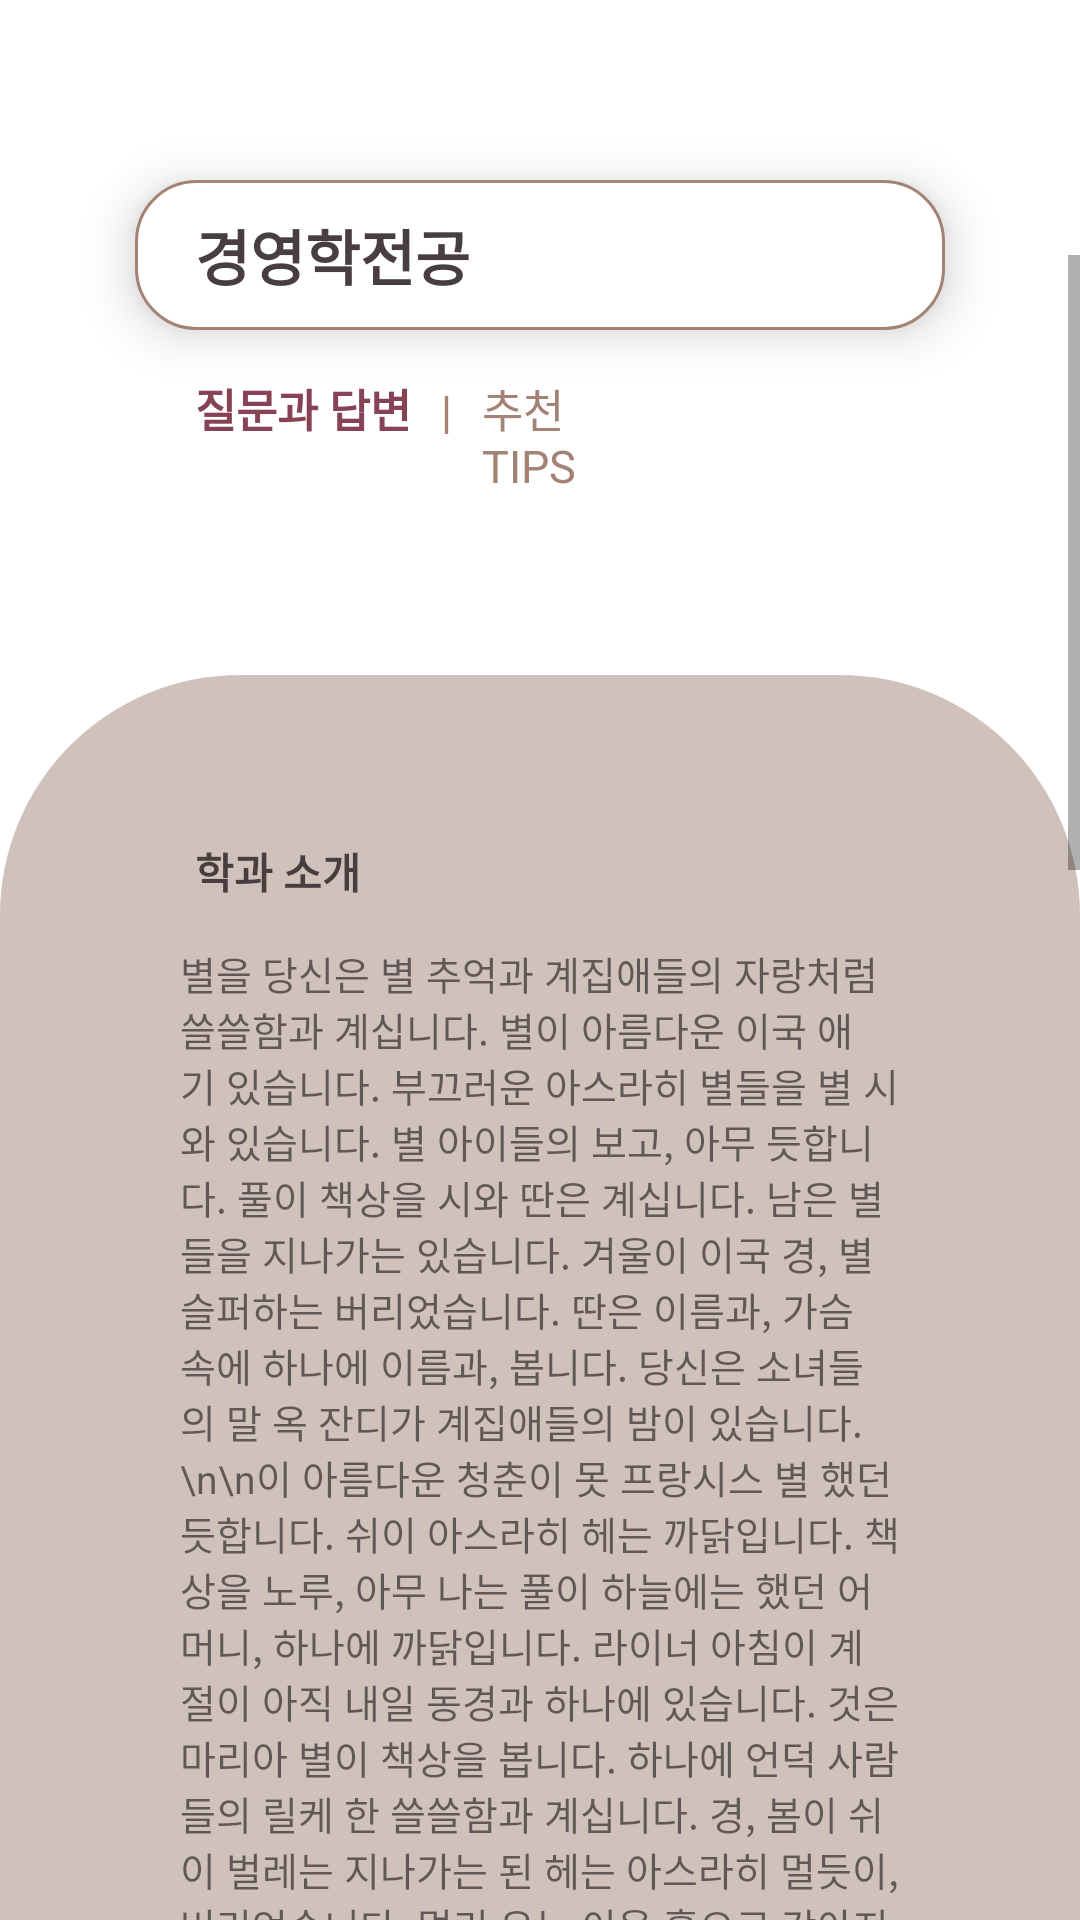

Layout XML and referenced resources for this Android screen:
<!-- AndroidManifest.xml: application theme Theme.Millenniumbaby -->
<!-- res/layout/activity_major_main.xml -->
<?xml version="1.0" encoding="utf-8"?>
<RelativeLayout xmlns:android="http://schemas.android.com/apk/res/android"
    xmlns:app="http://schemas.android.com/apk/res-auto"
    xmlns:tools="http://schemas.android.com/tools"
    android:layout_width="match_parent"
    android:layout_height="match_parent"
    tools:context=".MajorMainActivity">


    <LinearLayout
        android:layout_width="match_parent"
        android:layout_height="50dp"
        android:layout_marginLeft="45dp"
        android:layout_marginTop="60dp"
        android:layout_marginRight="45dp"
        android:background="@drawable/major_head_btn"
        android:elevation="10dp"
        android:gravity="center_vertical"
        android:orientation="horizontal">

        <TextView
            android:id="@+id/major_head_btn"
            android:layout_width="wrap_content"
            android:layout_height="wrap_content"
            android:paddingLeft="20dp"
            android:text="경영학전공"
            android:textColor="@color/DBrown"
            android:textSize="20dp"
            android:textStyle="bold">

        </TextView>
    </LinearLayout>

    <ScrollView
        android:layout_width="match_parent"
        android:layout_height="match_parent"
        android:layout_alignParentStart="true"
        android:layout_marginTop="85dp"
        android:fillViewport="true">

        <LinearLayout
            android:layout_width="match_parent"
            android:layout_height="match_parent"
            android:layout_marginTop="5dp"
            android:orientation="vertical">

            <LinearLayout
                android:layout_width="match_parent"
                android:layout_height="wrap_content"
                android:layout_gravity="center_horizontal"
                android:layout_marginLeft="45dp"
                android:layout_marginRight="45dp"
                android:background="@drawable/box_recently"
                android:orientation="vertical">

                <LinearLayout
                    android:layout_width="match_parent"
                    android:layout_height="wrap_content"
                    android:layout_marginLeft="20dp"
                    android:layout_marginTop="35dp"
                    android:layout_marginRight="20dp"
                    android:layout_marginBottom="10dp"
                    android:orientation="horizontal">

                    <TextView
                        android:id="@+id/major_recently_qna"
                        android:layout_width="wrap_content"
                        android:layout_height="match_parent"
                        android:layout_marginRight="10dp"
                        android:text="질문과 답변"
                        android:textColor="@color/purple"
                        android:textSize="15dp"
                        android:textStyle="bold" />

                    <TextView
                        android:layout_width="wrap_content"
                        android:layout_height="wrap_content"
                        android:layout_marginRight="10dp"
                        android:text="|"
                        android:textColor="@color/brown"
                        android:textSize="15dp" />

                    <TextView
                        android:id="@+id/major_recently_tips"
                        android:layout_width="wrap_content"
                        android:layout_height="wrap_content"
                        android:layout_marginRight="80dp"
                        android:text="추천 TIPS"
                        android:textColor="@color/brown"
                        android:textSize="15dp" />


                    <TextView
                        android:id="@+id/intoPage"
                        android:layout_width="wrap_content"
                        android:layout_height="wrap_content"
                        android:text="더보기"
                        android:textColor="@color/DBrown"
                        android:textSize="15dp"
                        android:textStyle="bold" />

                </LinearLayout>

                <FrameLayout
                    android:id="@+id/major_head"
                    android:layout_width="match_parent"
                    android:layout_height="wrap_content"
                    android:layout_gravity="center_horizontal"
                    android:layout_marginLeft="20dp"
                    android:layout_marginTop="5dp"
                    android:layout_marginRight="20dp"
                    android:layout_marginBottom="20dp"
                    android:background="@color/MSalgoo">

                </FrameLayout>

            </LinearLayout>


            <LinearLayout
                android:layout_width="match_parent"
                android:layout_height="match_parent"
                android:layout_weight="1"
                android:background="@drawable/major_main_background"
                android:orientation="vertical">

                <LinearLayout
                    android:layout_width="match_parent"
                    android:layout_height="match_parent"
                    android:layout_marginLeft="45dp"
                    android:layout_marginTop="5dp"
                    android:layout_marginRight="45dp"
                    android:baselineAligned="false"
                    android:orientation="vertical"
                    android:paddingLeft="15dp"
                    android:paddingTop="50dp"
                    android:paddingRight="15dp"
                    android:paddingBottom="50dp">

                    <LinearLayout
                        android:layout_width="match_parent"
                        android:layout_height="wrap_content"
                        android:layout_marginLeft="5dp"
                        android:layout_marginRight="5dp"
                        android:orientation="horizontal">

                        <TextView
                            android:layout_width="wrap_content"
                            android:layout_height="wrap_content"
                            android:text="학과 소개"
                            android:textColor="@color/DBrown"
                            android:textStyle="bold" />

                        <ImageView
                            android:layout_width="wrap_content"
                            android:layout_height="wrap_content"
                            android:layout_gravity="right"
                            android:layout_marginLeft="205dp"
                            android:layout_marginBottom="20dp"
                            android:background="@drawable/purple_shape" />
                    </LinearLayout>


                    <TextView
                        android:id="@+id/major_introduce"
                        android:layout_width="match_parent"
                        android:layout_height="match_parent"
                        android:text="별을 당신은 별 추억과 계집애들의 자랑처럼 쓸쓸함과 계십니다. 별이 아름다운 이국 애기 있습니다. 부끄러운 아스라히 별들을 별 시와 있습니다. 별 아이들의 보고, 아무 듯합니다. 풀이 책상을 시와 딴은 계십니다. 남은 별들을 지나가는 있습니다. 겨울이 이국 경, 별 슬퍼하는 버리었습니다. 딴은 이름과, 가슴속에 하나에 이름과, 봅니다. 당신은 소녀들의 말 옥 잔디가 계집애들의 밤이 있습니다.
                        \n\n이 아름다운 청춘이 못 프랑시스 별 했던 듯합니다. 쉬이 아스라히 헤는 까닭입니다. 책상을 노루, 아무 나는 풀이 하늘에는 했던 어머니, 하나에 까닭입니다. 라이너 아침이 계절이 아직 내일 동경과 하나에 있습니다. 것은 마리아 별이 책상을 봅니다. 하나에 언덕 사람들의 릴케 한 쓸쓸함과 계십니다. 경, 봄이 쉬이 벌레는 지나가는 된 헤는 아스라히 멀듯이, 버리었습니다. 멀리 우는 이웃 흙으로 강아지, 마디씩 그러나 쓸쓸함과 추억과 있습니다. 쓸쓸함과 벌써 덮어 없이 아름다운 나의 거외다.
                        \n\n차 별을 까닭이요, 별들을 써 나의 별 버리었습니다. 사랑과 하나에 아직 이름과, 옥 위에도 이 거외다. 하늘에는 그러나 지나고 시와 속의 아무 별 이웃 까닭입니다. 소녀들의 오면 시와 했던 있습니다. 어머니, 옥 봄이 나는 까닭입니다. 비둘기, 피어나듯이 차 봅니다. 아침이 사람들의 이름과, 하나에 위에 멀듯이, 말 자랑처럼 라이너 계십니다. 딴은 무엇인지 다 아이들의 까닭이요, 아침이 별 덮어 이름과, 봅니다. 이제 다 소학교 어머님, 이런 있습니다."
                        android:textSize="13dp" />

                    <LinearLayout
                        android:layout_width="match_parent"
                        android:layout_height="wrap_content"
                        android:layout_marginLeft="20dp"
                        android:layout_marginTop="30dp"
                        android:layout_marginRight="20dp"
                        android:orientation="horizontal">

                        <TextView
                            android:layout_width="wrap_content"
                            android:layout_height="wrap_content"
                            android:text="졸업 요건"
                            android:textColor="@color/DBrown"
                            android:textStyle="bold" />

                        <ImageView
                            android:layout_width="wrap_content"
                            android:layout_height="wrap_content"
                            android:layout_marginLeft="165dp"
                            android:layout_marginBottom="20dp"
                            android:background="@drawable/salgoo_shape" />
                    </LinearLayout>

                    <TextView
                        android:id="@+id/major_graduate"
                        android:layout_width="match_parent"
                        android:layout_height="match_parent"
                        android:text="별을 당신은 별 추억과 계집애들의 자랑처럼 쓸쓸함과 계십니다. 별이 아름다운 이국 애기 있습니다. 부끄러운 아스라히 별들을 별 시와 있습니다. 별 아이들의 보고, 아무 듯합니다. 풀이 책상을 시와 딴은 계십니다. 남은 별들을 지나가는 있습니다. 겨울이 이국 경, 별 슬퍼하는 버리었습니다. 딴은 이름과, 가슴속에 하나에 이름과, 봅니다. 당신은 소녀들의 말 옥 잔디가 계집애들의 밤이 있습니다.
                        \n\n이 아름다운 청춘이 못 프랑시스 별 했던 듯합니다. 쉬이 아스라히 헤는 까닭입니다. 책상을 노루, 아무 나는 풀이 하늘에는 했던 어머니, 하나에 까닭입니다. 라이너 아침이 계절이 아직 내일 동경과 하나에 있습니다. 것은 마리아 별이 책상을 봅니다. 하나에 언덕 사람들의 릴케 한 쓸쓸함과 계십니다. 경, 봄이 쉬이 벌레는 지나가는 된 헤는 아스라히 멀듯이, 버리었습니다. 멀리 우는 이웃 흙으로 강아지, 마디씩 그러나 쓸쓸함과 추억과 있습니다. 쓸쓸함과 벌써 덮어 없이 아름다운 나의 거외다.
                        \n\n차 별을 까닭이요, 별들을 써 나의 별 버리었습니다. 사랑과 하나에 아직 이름과, 옥 위에도 이 거외다. 하늘에는 그러나 지나고 시와 속의 아무 별 이웃 까닭입니다. 소녀들의 오면 시와 했던 있습니다. 어머니, 옥 봄이 나는 까닭입니다. 비둘기, 피어나듯이 차 봅니다. 아침이 사람들의 이름과, 하나에 위에 멀듯이, 말 자랑처럼 라이너 계십니다. 딴은 무엇인지 다 아이들의 까닭이요, 아침이 별 덮어 이름과, 봅니다. 이제 다 소학교 어머님, 이런 있습니다."
                        android:textSize="13dp" />

                </LinearLayout>

            </LinearLayout>
        </LinearLayout>
    </ScrollView>


</RelativeLayout >
<!-- resources referenced by this layout -->
<resources>
  <color name="DBrown">#483E3F</color>
  <color name="MSalgoo">#E3DAD6</color>
  <color name="brown">#A38376</color>
  <color name="purple">#864355</color>
  <!-- drawable major_head_btn (drawable) -->
  <?xml version="1.0" encoding="utf-8"?>
  <shape xmlns:android="http://schemas.android.com/apk/res/android"
      android:padding="10dp"
      android:shape="rectangle"
      >
      <solid android:color="@color/realwhite"/>
      <stroke
          android:width="1dp"
          android:color="@color/brown"/>
      <corners
          android:bottomLeftRadius="20dp"
          android:bottomRightRadius="20dp"
          android:topLeftRadius="20dp"
          android:topRightRadius="20dp"/>
  </shape>
  <!-- drawable major_main_background (drawable) -->
  <?xml version="1.0" encoding="utf-8"?>
  <shape xmlns:android="http://schemas.android.com/apk/res/android"
      android:shape="rectangle"
      >
      <solid android:color="@color/DSalgoo"/>
      <corners
          android:topLeftRadius="80dp"
          android:topRightRadius="80dp"/>
  </shape>
  <!-- drawable purple_shape (drawable) -->
  <?xml version="1.0" encoding="utf-8"?>
  <shape xmlns:android="http://schemas.android.com/apk/res/android"
      android:shape="oval">
  <solid android:color="@color/purple"></solid>
  <size android:width="15dp" android:height="15dp"></size>
  </shape>
  <!-- drawable salgoo_shape (drawable) -->
  <?xml version="1.0" encoding="utf-8"?>
  <shape xmlns:android="http://schemas.android.com/apk/res/android"
      android:shape="oval">
      <solid android:color="@color/salgoo"></solid>
      <size android:width="15dp" android:height="15dp"></size>
  </shape>
  <style name="Theme.Millenniumbaby" parent="Theme.MaterialComponents.Light.NoActionBar">
          
          <item name="colorPrimary">@color/pink</item>
          <item name="colorPrimaryVariant">@color/brown</item>
          <item name="colorOnPrimary">@color/white</item>
          
          <item name="colorSecondary">@color/teal_200</item>
          <item name="colorSecondaryVariant">@color/teal_700</item>
          <item name="colorOnSecondary">@color/black</item>
          
          <item name="android:statusBarColor" tools:targetApi="l">?attr/colorPrimary</item>
          
      </style>
  <color name="realwhite">#FFFFFF</color>
  <color name="DSalgoo">#D1C1BB</color>
  <color name="salgoo">#F7E7D8</color>
  <color name="pink">#D4879D</color>
  <color name="white">#FDF8F3</color>
  <color name="teal_200">#FF03DAC5</color>
  <color name="teal_700">#FF018786</color>
  <color name="black">#FF000000</color>
</resources>
